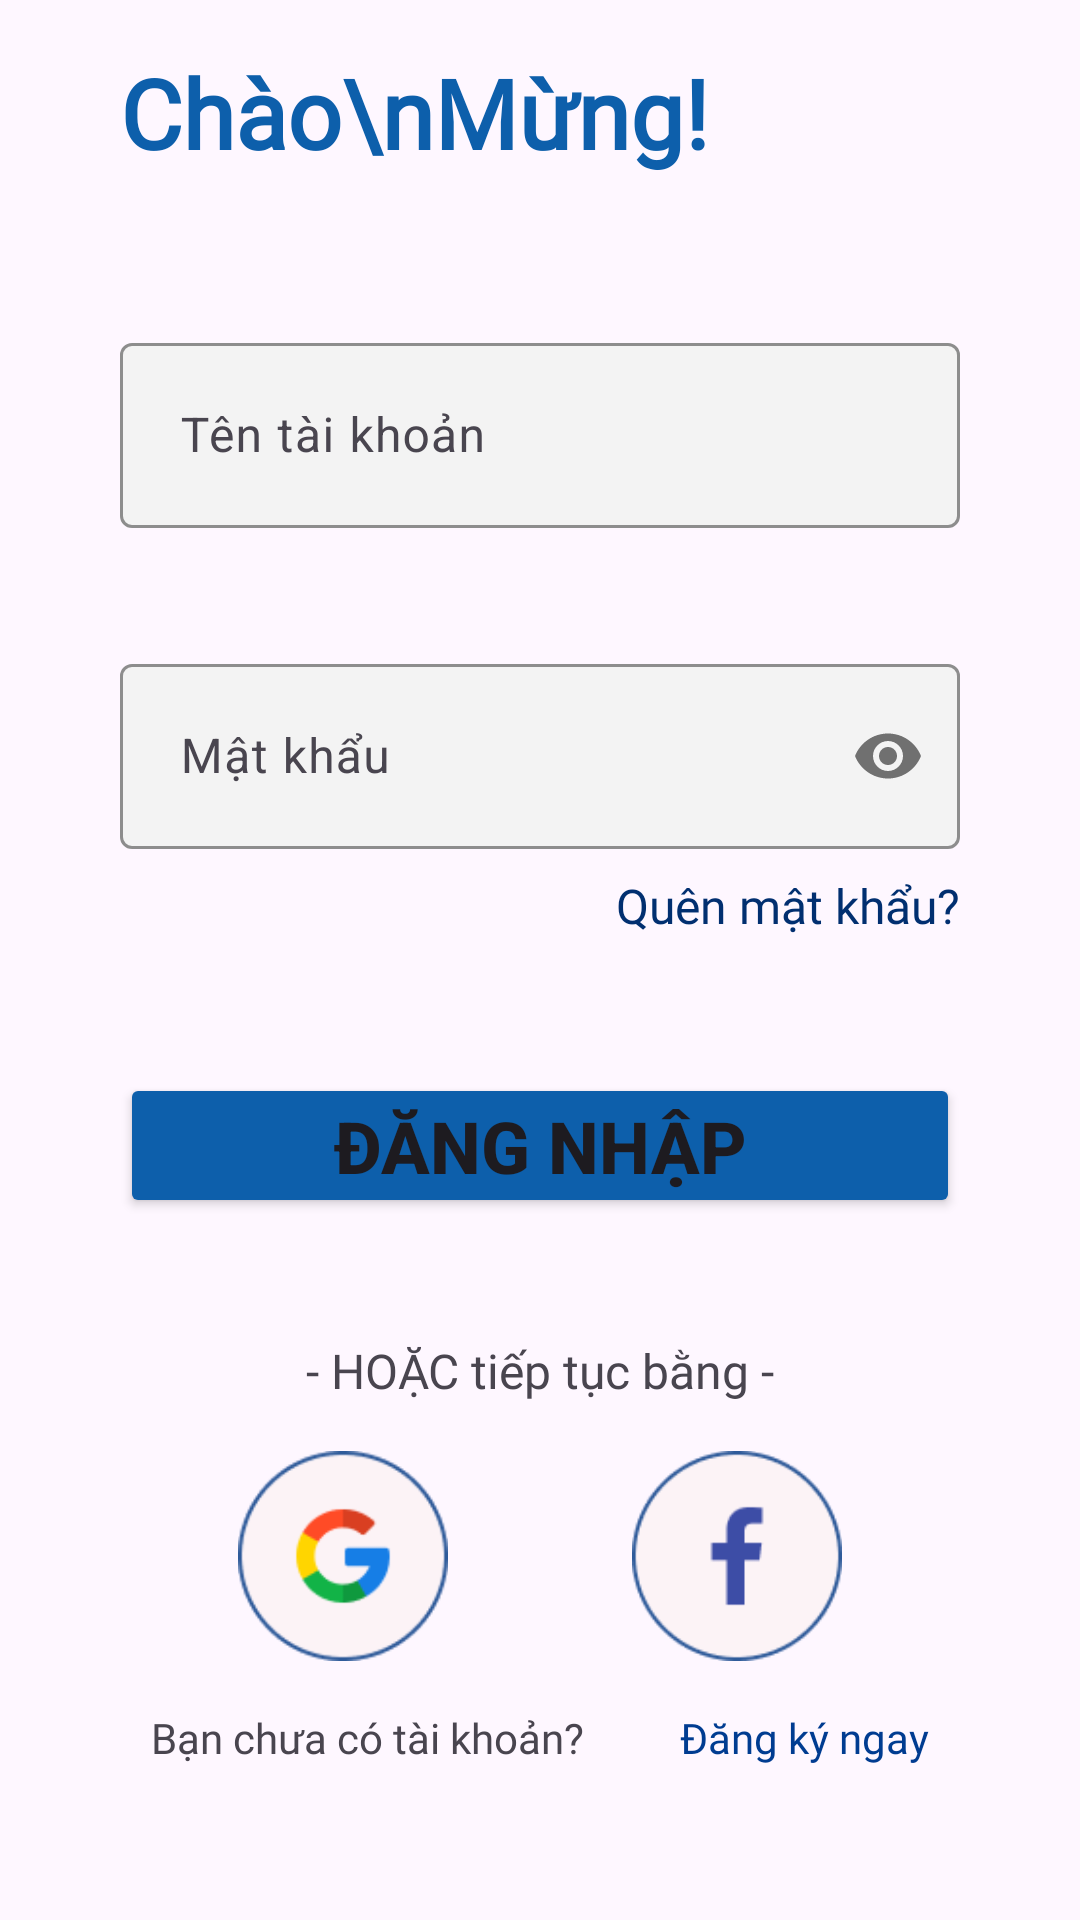

Layout XML and referenced resources for this Android screen:
<!-- AndroidManifest.xml: application theme Theme.SOEApplication -->
<!-- res/layout/activity_login.xml -->
<?xml version="1.0" encoding="utf-8"?>
<androidx.constraintlayout.widget.ConstraintLayout xmlns:android="http://schemas.android.com/apk/res/android"
    xmlns:app="http://schemas.android.com/apk/res-auto"
    xmlns:tools="http://schemas.android.com/tools"
    android:layout_width="match_parent"
    android:layout_height="match_parent"
    android:visibility="visible"
    tools:context=".activity.Login">

    <androidx.constraintlayout.widget.ConstraintLayout
        android:id="@+id/Title"
        android:layout_width="0dp"
        android:layout_height="wrap_content"
        app:layout_constraintEnd_toEndOf="parent"
        app:layout_constraintStart_toStartOf="parent"
        app:layout_constraintTop_toTopOf="parent">

        <TextView
            android:id="@+id/textView2"
            android:layout_width="wrap_content"
            android:layout_height="wrap_content"
            android:layout_marginStart="40dp"
            android:layout_marginTop="16dp"
            android:fontFamily="@font/montserrat_bold"
            android:text="Chào\nMừng!"
            android:textColor="#0D5FAB"
            android:textSize="32sp"
            android:textStyle="bold"
            app:layout_constraintStart_toStartOf="parent"
            app:layout_constraintTop_toTopOf="parent" />
    </androidx.constraintlayout.widget.ConstraintLayout>

    <androidx.constraintlayout.widget.ConstraintLayout
        android:id="@+id/Form"
        android:layout_width="0dp"
        android:layout_height="wrap_content"
        app:layout_constraintEnd_toEndOf="parent"
        app:layout_constraintHorizontal_bias="0.0"
        app:layout_constraintStart_toStartOf="parent"
        app:layout_constraintTop_toBottomOf="@+id/Title">

        <com.google.android.material.textfield.TextInputLayout
            android:id="@+id/passwordLayout"
            android:layout_width="match_parent"
            android:layout_height="wrap_content"
            android:layout_marginStart="40dp"
            android:layout_marginTop="40dp"
            android:layout_marginEnd="40dp"
            app:boxBackgroundColor="#F3F3F3"
            app:boxStrokeColor="#2196F3"
            app:cursorColor="#0D5FAB"
            app:hintTextColor="#2196F3"
            app:layout_constraintEnd_toEndOf="parent"
            app:layout_constraintStart_toStartOf="parent"
            app:layout_constraintTop_toBottomOf="@+id/usernameLayout"
            app:passwordToggleEnabled="true"
            app:startIconDrawable="@drawable/baseline_password_24">

            <com.google.android.material.textfield.TextInputEditText
                android:id="@+id/Password"
                android:layout_width="match_parent"
                android:layout_height="wrap_content"
                android:hint="Mật khẩu"
                android:inputType="textPassword"
                android:padding="20dp"
                android:singleLine="true"
                android:textColorHint="@color/hint_text_color_dim" />

        </com.google.android.material.textfield.TextInputLayout>

        <com.google.android.material.textfield.TextInputLayout
            android:id="@+id/usernameLayout"
            android:layout_width="match_parent"
            android:layout_height="wrap_content"
            android:layout_marginStart="40dp"
            android:layout_marginTop="50dp"
            android:layout_marginEnd="40dp"
            app:boxBackgroundColor="#F3F3F3"
            app:boxStrokeColor="#2196F3"
            app:cursorColor="#0D5FAB"
            app:hintTextColor="#2196F3"
            app:layout_constraintEnd_toEndOf="parent"
            app:layout_constraintStart_toStartOf="parent"
            app:layout_constraintTop_toTopOf="parent"
            app:startIconDrawable="@drawable/baseline_account_circle_32"
            tools:cursorColor="#0021FA">

            <com.google.android.material.textfield.TextInputEditText
                android:id="@+id/Username"
                android:layout_width="match_parent"
                android:layout_height="wrap_content"
                android:hint="Tên tài khoản"
                android:singleLine="true"
                android:padding="20dp"
                android:textColorHint="@color/hint_text_color_dim" />

        </com.google.android.material.textfield.TextInputLayout>

        <Button
            android:id="@+id/LoginBtn"
            android:layout_width="0dp"
            android:layout_height="wrap_content"
            android:layout_marginStart="40dp"
            android:layout_marginTop="45dp"
            android:layout_marginEnd="40dp"
            android:backgroundTint="@color/bold_blue"
            android:padding="8dp"
            android:text="Đăng Nhập"
            android:textSize="24sp"
            android:textStyle="bold"
            app:cornerRadius="5dp"
            app:layout_constraintBottom_toBottomOf="parent"
            app:layout_constraintEnd_toEndOf="parent"
            app:layout_constraintStart_toStartOf="parent"
            app:layout_constraintTop_toBottomOf="@+id/ForgotPassword" />

        <TextView
            android:id="@+id/ForgotPassword"
            android:layout_width="wrap_content"
            android:layout_height="wrap_content"
            android:layout_marginTop="8dp"
            android:layout_marginEnd="40dp"
            android:fontFamily="@font/montserrat"
            android:text="Quên mật khẩu?"
            android:textColor="#012F70"
            android:textSize="16sp"
            app:layout_constraintEnd_toEndOf="parent"
            app:layout_constraintTop_toBottomOf="@+id/passwordLayout" />

    </androidx.constraintlayout.widget.ConstraintLayout>

    <androidx.constraintlayout.widget.ConstraintLayout
        android:id="@+id/Foot"
        android:layout_width="0dp"
        android:layout_height="wrap_content"
        app:layout_constraintEnd_toEndOf="parent"
        app:layout_constraintHorizontal_bias="0.0"
        app:layout_constraintStart_toStartOf="parent"
        app:layout_constraintTop_toBottomOf="@+id/Form">

        <androidx.constraintlayout.widget.ConstraintLayout
            android:id="@+id/OtherMethod"
            android:layout_width="320dp"
            android:layout_height="match_parent"
            android:layout_marginTop="20dp"
            app:layout_constraintBottom_toBottomOf="parent"
            app:layout_constraintEnd_toEndOf="parent"
            app:layout_constraintStart_toStartOf="parent"
            app:layout_constraintTop_toTopOf="parent">

            <TextView
                android:id="@+id/textView5"
                android:layout_width="wrap_content"
                android:layout_height="wrap_content"
                android:layout_marginTop="20dp"
                android:fontFamily="@font/montserrat_light"
                android:text="- HOẶC tiếp tục bằng -"
                android:textSize="16sp"
                app:layout_constraintEnd_toEndOf="parent"
                app:layout_constraintStart_toStartOf="parent"
                app:layout_constraintTop_toTopOf="parent" />

            <ImageButton
                android:id="@+id/ggbtn"
                android:layout_width="70dp"
                android:layout_height="70dp"
                android:layout_marginTop="16dp"
                android:layout_marginEnd="1dp"
                android:background="@null"
                android:scaleType="fitCenter"
                app:layout_constraintEnd_toStartOf="@+id/fbBtn"
                app:layout_constraintStart_toStartOf="parent"
                app:layout_constraintTop_toBottomOf="@+id/textView5"
                app:srcCompat="@drawable/ggicon" />

            <ImageButton
                android:id="@+id/fbBtn"
                android:layout_width="70dp"
                android:layout_height="70dp"
                android:layout_marginStart="1dp"
                android:layout_marginTop="16dp"
                android:background="@null"
                android:scaleType="fitCenter"
                app:layout_constraintEnd_toEndOf="parent"
                app:layout_constraintStart_toEndOf="@+id/ggbtn"
                app:layout_constraintTop_toBottomOf="@+id/textView5"
                app:srcCompat="@drawable/fbicon" />

            <TextView
                android:id="@+id/textView6"
                android:layout_width="wrap_content"
                android:layout_height="wrap_content"
                android:layout_marginTop="16dp"
                android:layout_marginEnd="1dp"
                android:fontFamily="@font/montserrat_light"
                android:text="Bạn chưa có tài khoản?"
                app:layout_constraintBottom_toBottomOf="parent"
                app:layout_constraintEnd_toStartOf="@+id/SignUp"
                app:layout_constraintStart_toStartOf="parent"
                app:layout_constraintTop_toBottomOf="@+id/ggbtn" />

            <TextView
                android:id="@+id/SignUp"
                android:layout_width="wrap_content"
                android:layout_height="wrap_content"
                android:layout_marginStart="1dp"
                android:layout_marginTop="16dp"
                android:fontFamily="@font/montserrat_bold"
                android:text="Đăng ký ngay"
                android:textColor="#003C91"
                app:layout_constraintBottom_toBottomOf="parent"
                app:layout_constraintEnd_toEndOf="parent"
                app:layout_constraintStart_toEndOf="@+id/textView6"
                app:layout_constraintTop_toBottomOf="@+id/fbBtn" />
        </androidx.constraintlayout.widget.ConstraintLayout>
    </androidx.constraintlayout.widget.ConstraintLayout>

</androidx.constraintlayout.widget.ConstraintLayout>
<!-- resources referenced by this layout -->
<resources>
  <color name="bold_blue">#0D5FAB</color>
  <color name="hint_text_color_dim">#757575</color>
  <!-- drawable fbicon: png bitmap (drawable, 2324 bytes) -->
  <!-- drawable ggicon: png bitmap (drawable, 3453 bytes) -->
  <style name="Theme.SOEApplication" parent="Base.Theme.SOEApplication" />
  <style name="Base.Theme.SOEApplication" parent="Theme.Material3.DayNight.NoActionBar">
          
           <item name="colorPrimary">#0D5FAB</item>
          <item name="colorPrimaryVariant">#0D5FAB</item>
  
      </style>
</resources>
